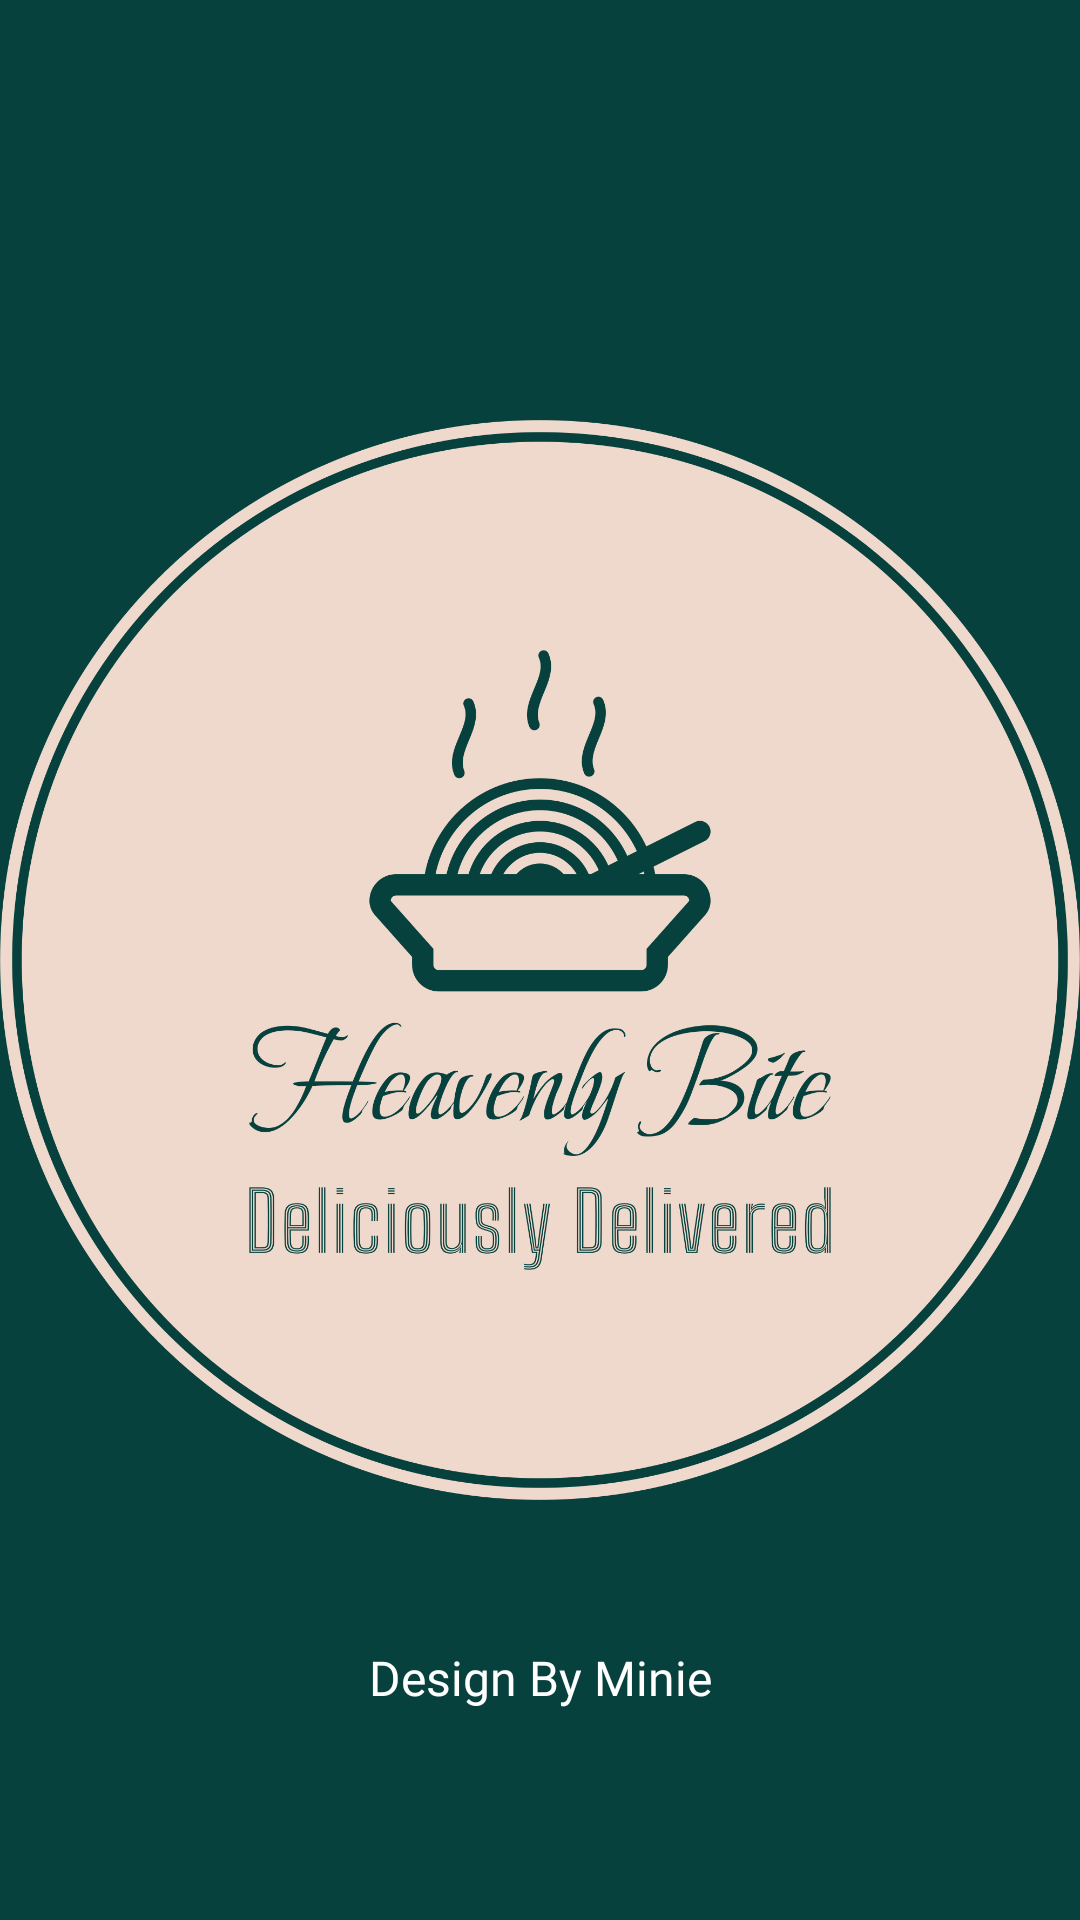

The Android layout XML behind this screen, and the referenced resources:
<!-- AndroidManifest.xml: application theme Theme.AdminHeavenlyFood -->
<!-- res/layout/activity_splash_screen.xml -->
<?xml version="1.0" encoding="utf-8"?>
<androidx.constraintlayout.widget.ConstraintLayout xmlns:android="http://schemas.android.com/apk/res/android"
    xmlns:app="http://schemas.android.com/apk/res-auto"
    xmlns:tools="http://schemas.android.com/tools"
    android:layout_width="match_parent"
    android:layout_height="match_parent"
    android:background="@color/splashBg"
    tools:context=".SplashScreenActivity">

    <ImageView
        android:id="@+id/imageView"
        android:layout_width="wrap_content"
        android:layout_height="wrap_content"
        app:layout_constraintEnd_toEndOf="parent"
        app:layout_constraintStart_toStartOf="parent"
        app:layout_constraintTop_toTopOf="parent"
        app:srcCompat="@drawable/logo" />

    <TextView
        android:layout_width="wrap_content"
        android:layout_height="wrap_content"
        android:fontFamily="@font/lato_italic"
        android:text="Admin Dashboard"
        android:textColor="@color/textColor"
        android:textSize="20sp"
        app:layout_constraintEnd_toEndOf="@+id/imageView"
        app:layout_constraintStart_toStartOf="@+id/imageView"
        app:layout_constraintTop_toBottomOf="@+id/imageView" />


    <TextView
        android:id="@+id/textView"
        android:layout_width="wrap_content"
        android:layout_height="wrap_content"
        android:layout_marginBottom="70dp"
        android:fontFamily="@font/lato_italic"
        android:text="Design By Minie"
        android:textAlignment="center"
        android:textColor="@color/white"
        android:textSize="16sp"
        app:layout_constraintBottom_toBottomOf="parent"
        app:layout_constraintEnd_toEndOf="parent"
        app:layout_constraintStart_toStartOf="parent" />

</androidx.constraintlayout.widget.ConstraintLayout>
<!-- resources referenced by this layout -->
<resources>
  <color name="splashBg">#06413D</color>
  <color name="textColor">#1FC57A</color>
  <color name="white">#FFFFFFFF</color>
  <!-- drawable logo: png bitmap (drawable, 113787 bytes) -->
  <style name="Theme.AdminHeavenlyFood" parent="Base.Theme.AdminHeavenlyFood" />
  <style name="Base.Theme.AdminHeavenlyFood" parent="Theme.Material3.DayNight.NoActionBar">
          
          
      </style>
</resources>
